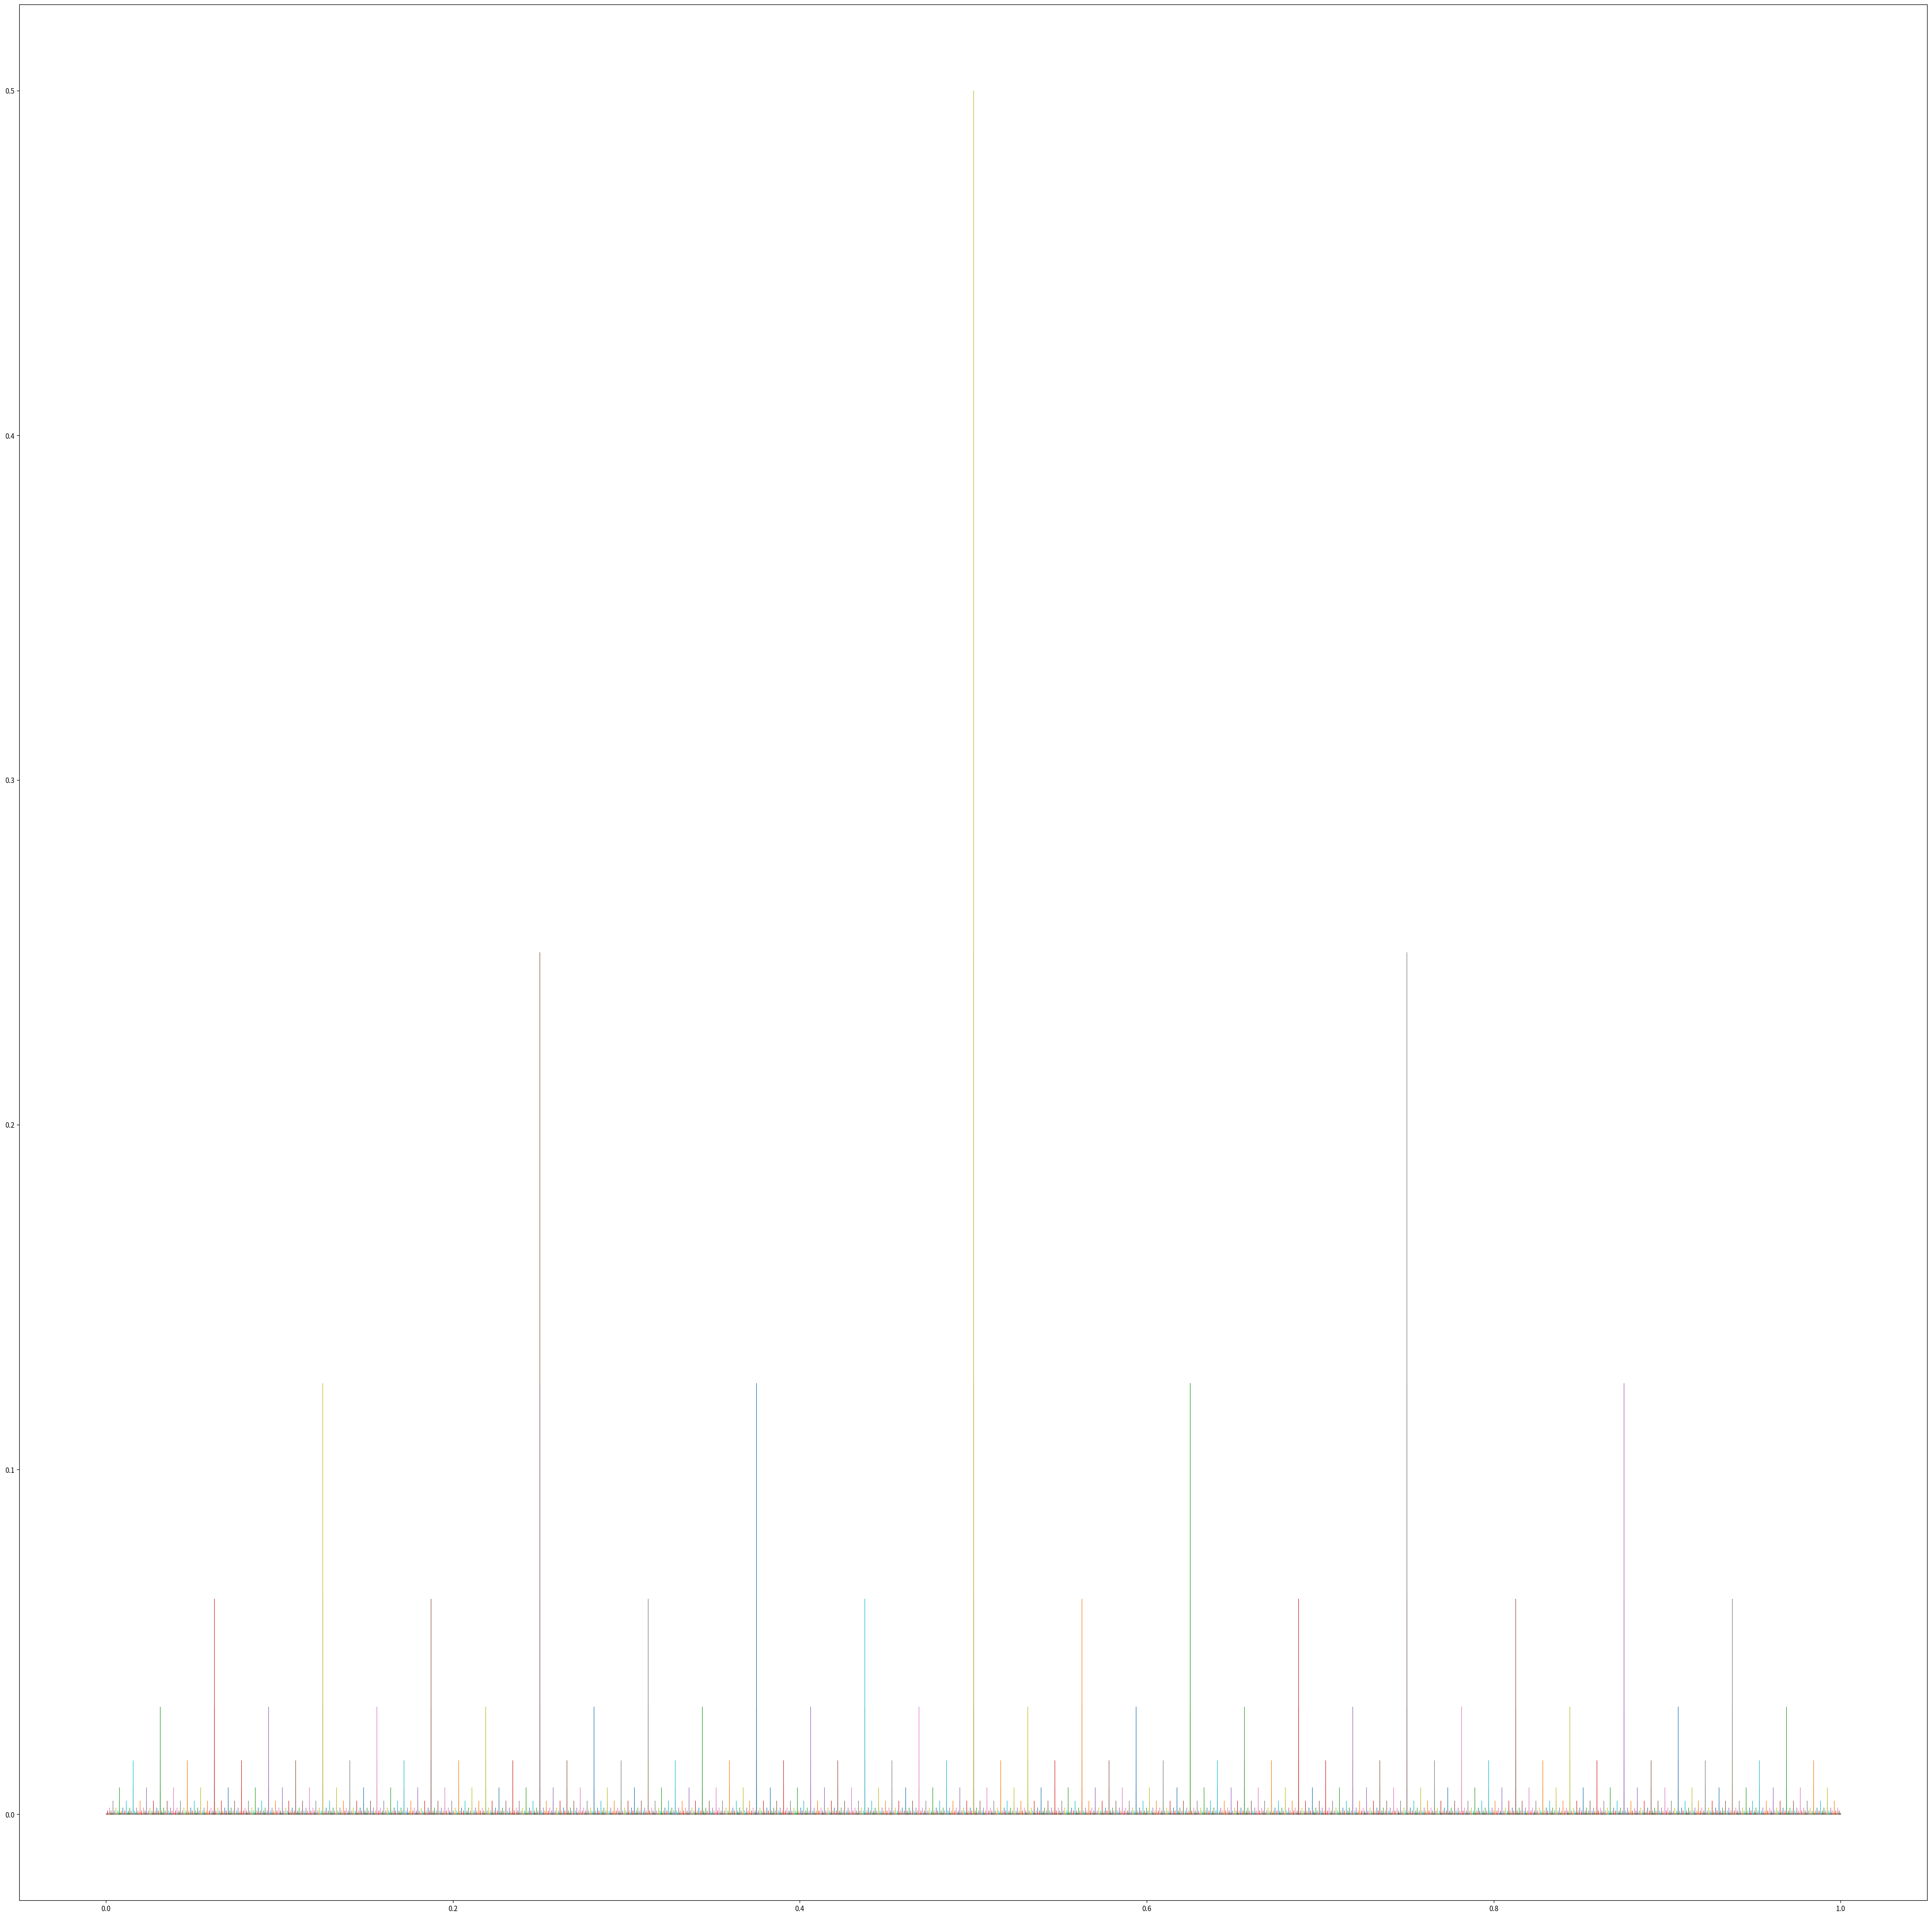

Recreate this plot in Python.
import matplotlib.pyplot as plt
import numpy as np
import math

def mysteryFractal(n, big):
  if big==n:
    fix, ax = plt.subplots(figsize=(50, 50))
  if n==0:
    return
  else:
    for i in range(1, 2**n):
      plt.plot([i*(2**(-n)), i*(2**(-n))], [0, 2**(-n)], linewidth=.8)
    mysteryFractal(n-1, big)
mysteryFractal(13, 13)
plt.show()